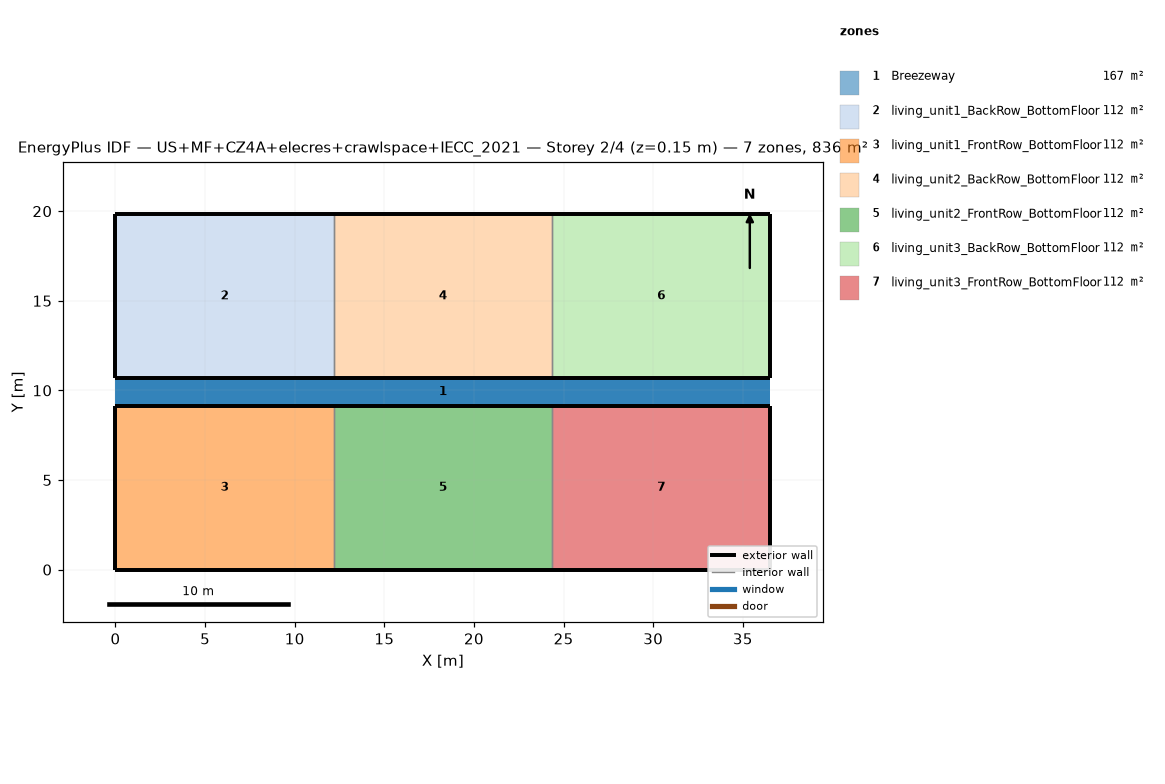
=== STOREY PLAN SPEC (per zone: floor XY polygon, exterior-wall plan segments, windows/doors) ===
zone 1: Breezeway  (167.0 m²)
  floor: (36.54, 9.16) (0.00, 9.16) (0.00, 10.68) (36.54, 10.68)
  floor: (36.54, 9.16) (0.00, 9.16) (0.00, 10.68) (36.54, 10.68)
  floor: (36.54, 9.16) (0.00, 9.16) (0.00, 10.68) (36.54, 10.68)
zone 2: living_unit1_BackRow_BottomFloor  (111.5 m²)
  floor: (12.18, 10.68) (0.00, 10.68) (0.00, 19.84) (12.18, 19.84)
  exterior wall: (0.00, 10.68) – (12.18, 10.68)  [12.2 m]
  exterior wall: (12.18, 19.84) – (0.00, 19.84)  [12.2 m]
  exterior wall: (0.00, 19.84) – (0.00, 10.68)  [9.2 m]
  interior walls: 1
zone 3: living_unit1_FrontRow_BottomFloor  (111.5 m²)
  floor: (12.18, 0.00) (0.00, 0.00) (0.00, 9.16) (12.18, 9.16)
  exterior wall: (0.00, 0.00) – (12.18, 0.00)  [12.2 m]
  exterior wall: (12.18, 9.16) – (0.00, 9.16)  [12.2 m]
  exterior wall: (0.00, 9.16) – (0.00, 0.00)  [9.2 m]
  interior walls: 1
zone 4: living_unit2_BackRow_BottomFloor  (111.5 m²)
  floor: (24.36, 10.68) (12.18, 10.68) (12.18, 19.84) (24.36, 19.84)
  exterior wall: (12.18, 10.68) – (24.36, 10.68)  [12.2 m]
  exterior wall: (24.36, 19.84) – (12.18, 19.84)  [12.2 m]
  interior walls: 2
zone 5: living_unit2_FrontRow_BottomFloor  (111.5 m²)
  floor: (24.36, 0.00) (12.18, 0.00) (12.18, 9.16) (24.36, 9.16)
  exterior wall: (12.18, 0.00) – (24.36, 0.00)  [12.2 m]
  exterior wall: (24.36, 9.16) – (12.18, 9.16)  [12.2 m]
  interior walls: 2
zone 6: living_unit3_BackRow_BottomFloor  (111.5 m²)
  floor: (36.54, 10.68) (24.36, 10.68) (24.36, 19.84) (36.54, 19.84)
  exterior wall: (24.36, 10.68) – (36.54, 10.68)  [12.2 m]
  exterior wall: (36.54, 10.68) – (36.54, 19.84)  [9.2 m]
  exterior wall: (36.54, 19.84) – (24.36, 19.84)  [12.2 m]
  interior walls: 1
zone 7: living_unit3_FrontRow_BottomFloor  (111.5 m²)
  floor: (36.54, 0.00) (24.36, 0.00) (24.36, 9.16) (36.54, 9.16)
  exterior wall: (24.36, 0.00) – (36.54, 0.00)  [12.2 m]
  exterior wall: (36.54, 0.00) – (36.54, 9.16)  [9.2 m]
  exterior wall: (36.54, 9.16) – (24.36, 9.16)  [12.2 m]
  interior walls: 1

=== DERIVED (storey summary) ===
Building: US+MF+CZ4A+elecres+crawlspace+IECC_2021
Storey: 2 of 4  (floor level z = 0.15 m)
Storey gross floor area: 836.2 m²
Zones on this storey: 7
  - Breezeway: floor 167.0 m²
  - living_unit1_BackRow_BottomFloor: floor 111.5 m²; exterior wall 33.5 m (86.9 m²); WWR 0.0%
  - living_unit1_FrontRow_BottomFloor: floor 111.5 m²; exterior wall 33.5 m (86.9 m²); WWR 0.0%
  - living_unit2_BackRow_BottomFloor: floor 111.5 m²; exterior wall 24.4 m (63.1 m²); WWR 0.0%
  - living_unit2_FrontRow_BottomFloor: floor 111.5 m²; exterior wall 24.4 m (63.1 m²); WWR 0.0%
  - living_unit3_BackRow_BottomFloor: floor 111.5 m²; exterior wall 33.5 m (86.9 m²); WWR 0.0%
  - living_unit3_FrontRow_BottomFloor: floor 111.5 m²; exterior wall 33.5 m (86.9 m²); WWR 0.0%
Zone adjacency (shared interzone walls):
  - living_unit1_BackRow_BottomFloor ↔ living_unit2_BackRow_BottomFloor
  - living_unit1_FrontRow_BottomFloor ↔ living_unit2_FrontRow_BottomFloor
  - living_unit2_BackRow_BottomFloor ↔ living_unit3_BackRow_BottomFloor
  - living_unit2_FrontRow_BottomFloor ↔ living_unit3_FrontRow_BottomFloor